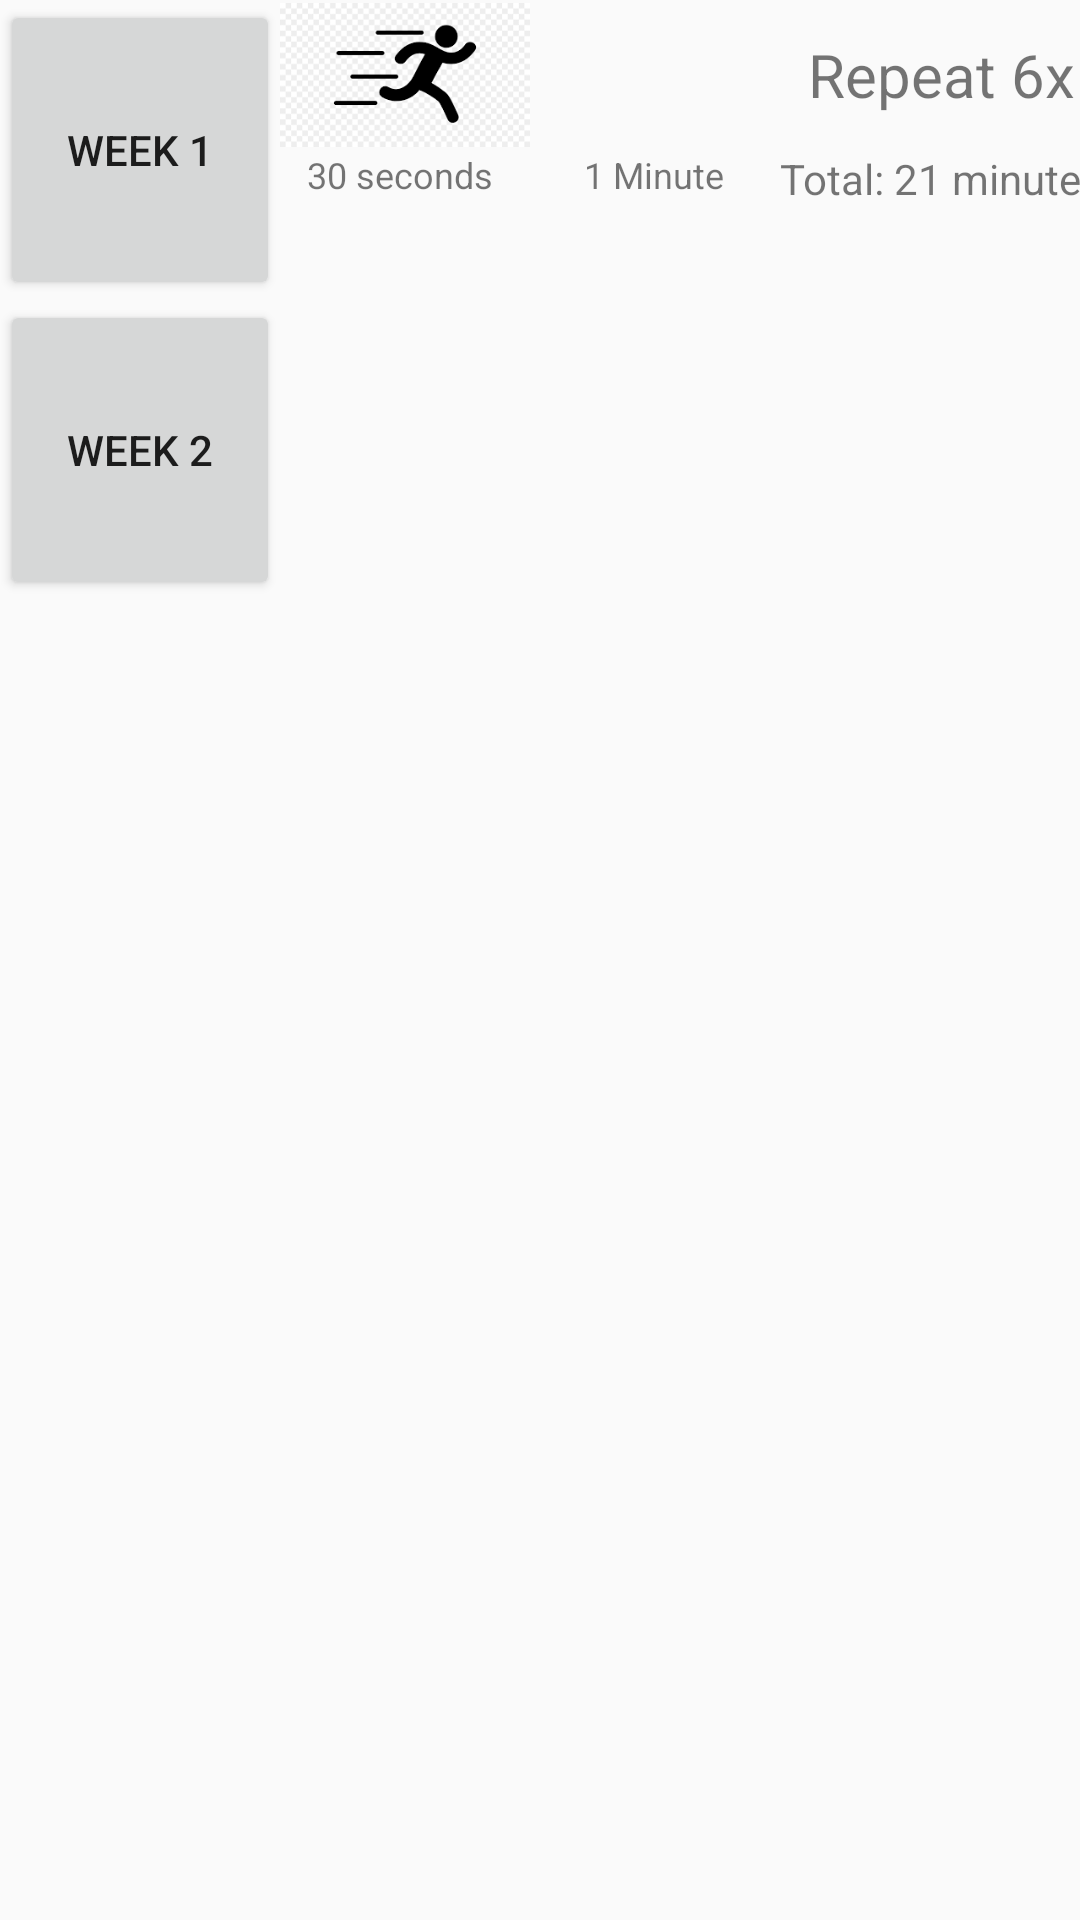

The Android layout XML behind this screen, and the referenced resources:
<!-- AndroidManifest.xml: application theme AppTheme -->
<!-- res/layout/activity_main.xml -->
<?xml version="1.0" encoding="utf-8"?>
<android.support.constraint.ConstraintLayout xmlns:android="http://schemas.android.com/apk/res/android"
    xmlns:app="http://schemas.android.com/apk/res-auto"
    xmlns:tools="http://schemas.android.com/tools"
    android:layout_width="match_parent"
    android:layout_height="match_parent"
    tools:context="com.example.faitholadele.myfirst5k.MainActivity">

    <LinearLayout
        android:layout_width="368dp"
        android:layout_height="wrap_content"
        android:orientation="vertical">

        <TableLayout
            android:layout_width="wrap_content"
            android:layout_height="wrap_content"
            android:orientation="horizontal"
            android:shrinkColumns="*"
            android:stretchColumns="0,1,2">

            <TableRow
                android:layout_width="match_parent"
                android:layout_height="wrap_content"
                android:layout_marginBottom="0dp">


                <Button
                    android:id="@+id/week1"
                    android:layout_width="50dp"
                    android:layout_height="100dp"
                    android:layout_alignParentLeft="true"
                    android:layout_alignParentStart="true"
                    android:layout_alignParentTop="true"
                    android:gravity="center"
                    android:text="WEEK 1">

                </Button>

                <LinearLayout
                    android:layout_width="40dp"
                    android:layout_height="wrap_content"
                    android:orientation="vertical"
                    android:layout_toEndOf="@+id/week1"
                    android:layout_toRightOf="@+id/week1">

                    <ImageView
                        android:id="@+id/img"
                        android:layout_width="match_parent"
                        android:layout_height="50dp"
                        android:layout_alignParentTop="true"
                        app:srcCompat="@drawable/running"
                        android:gravity="center" />

                    <TextView
                        android:layout_width="match_parent"
                        android:layout_height="50dp"
                        android:text="   30 seconds"
                        android:textSize="12dp"/>
                </LinearLayout>

                <LinearLayout
                    android:layout_width="40dp"
                    android:layout_height="wrap_content"
                    android:orientation="vertical"
                    android:layout_toEndOf="@+id/week1"
                    android:layout_toRightOf="@+id/week1">

                    <ImageView
                        android:id="@+id/img1"
                        android:layout_width="match_parent"
                        android:layout_height="50dp"
                        android:layout_alignParentTop="true"
                        android:gravity="center"
                        app:srcCompat="@drawable/walk" />

                    <TextView
                        android:id="@+id/textView"
                        android:layout_width="match_parent"
                        android:layout_height="50dp"
                        android:text="      1 Minute"
                        android:textSize="12dp" />
                </LinearLayout>



                <LinearLayout
                    android:layout_width="match_parent"
                    android:layout_height="wrap_content"
                    android:orientation="vertical">

                    <TextView
                        android:id="@+id/text1"
                        android:layout_width="match_parent"
                        android:layout_height="50dp"
                        android:layout_alignParentLeft="true"
                        android:layout_alignParentStart="true"
                        android:layout_alignParentTop="true"
                        android:gravity="center"
                        android:text="Repeat 6x"
                        android:textSize="20dp"></TextView>

                    <TextView
                        android:id="@+id/text2"
                        android:layout_width="match_parent"
                        android:layout_height="45dp"
                        android:layout_alignParentLeft="true"
                        android:layout_alignParentStart="true"
                        android:layout_alignParentTop="true"
                        android:text="Total: 21 minutes"></TextView>
                </LinearLayout>

            </TableRow>

            <TableRow
                android:layout_width="match_parent"
                android:layout_height="wrap_content"
                android:layout_marginBottom="0dp">

                <Button
                    android:id="@+id/week2"
                    android:layout_width="50dp"
                    android:layout_height="100dp"
                    android:layout_alignParentLeft="true"
                    android:layout_alignParentStart="true"
                    android:layout_alignParentTop="true"
                    android:gravity="center"
                    android:text="WEEK 2">

                </Button>

            </TableRow>

        </TableLayout>

    </LinearLayout>
</android.support.constraint.ConstraintLayout>
<!-- resources referenced by this layout -->
<resources>
  <!-- drawable running: png bitmap (drawable, 3804 bytes) -->
  <style name="AppTheme" parent="Theme.AppCompat.Light.DarkActionBar">
          
          <item name="colorPrimary">@color/colorPrimary</item>
          <item name="colorPrimaryDark">@color/colorPrimaryDark</item>
          <item name="colorAccent">@color/colorAccent</item>
      </style>
  <color name="colorPrimary">#e5dbf9</color>
  <color name="colorPrimaryDark">#303F9F</color>
  <color name="colorAccent">#FF4081</color>
</resources>
